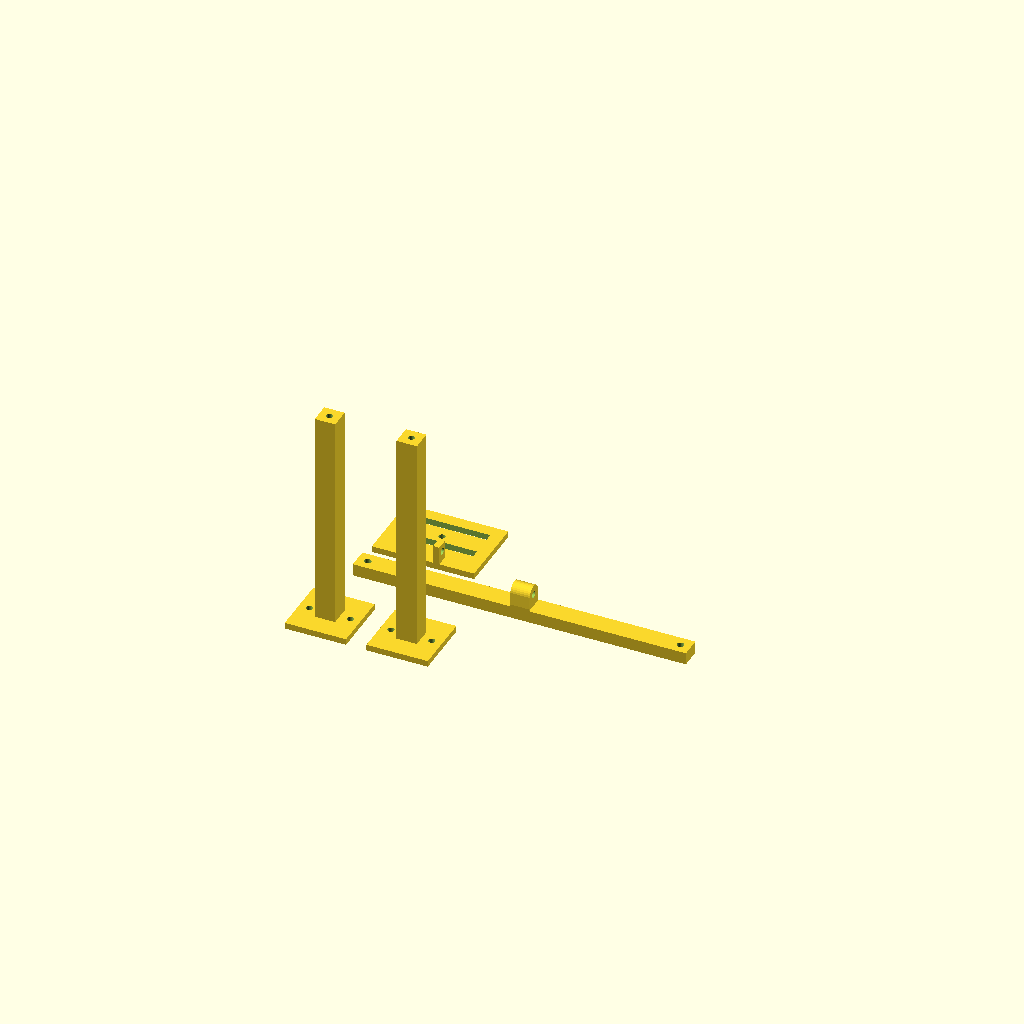
Cell 1 — every parameter at its default value.
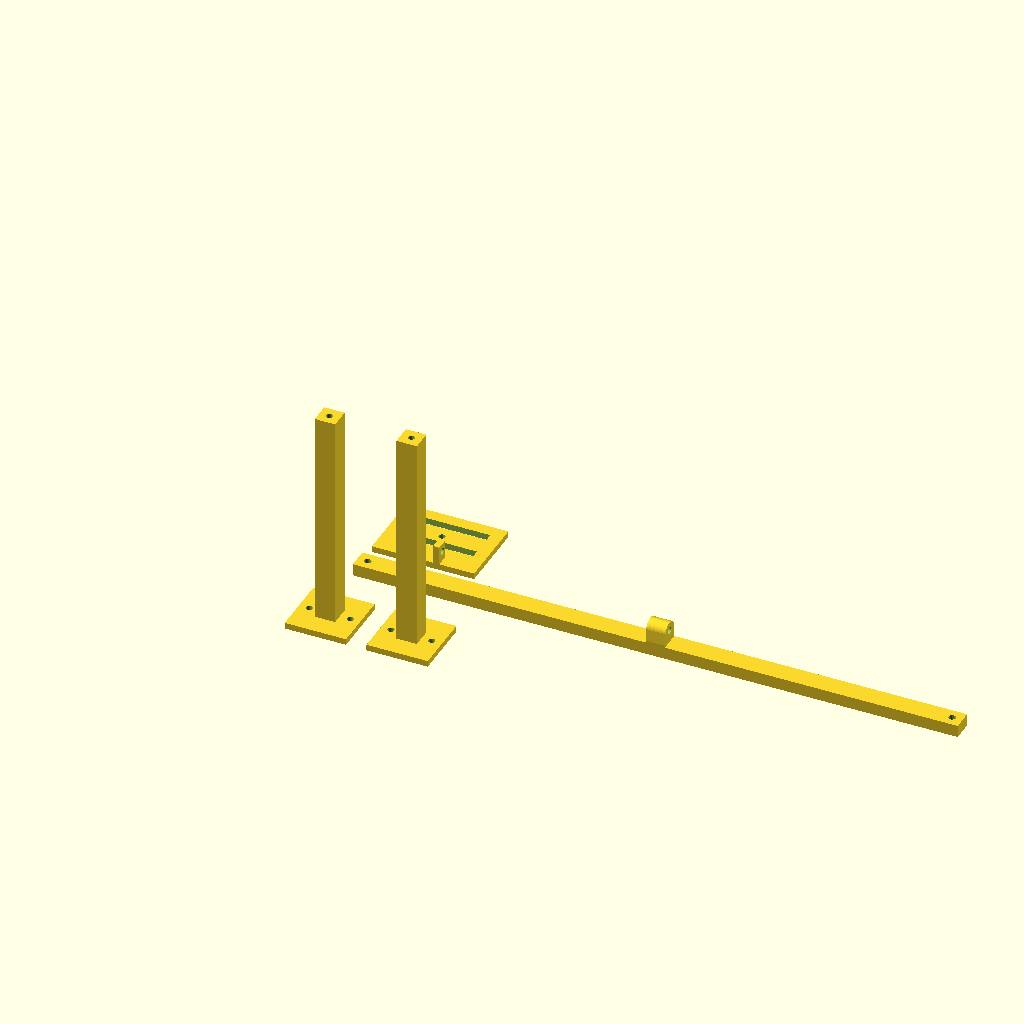
Cell 2 — lane_width set to 266, the other parameters unchanged.
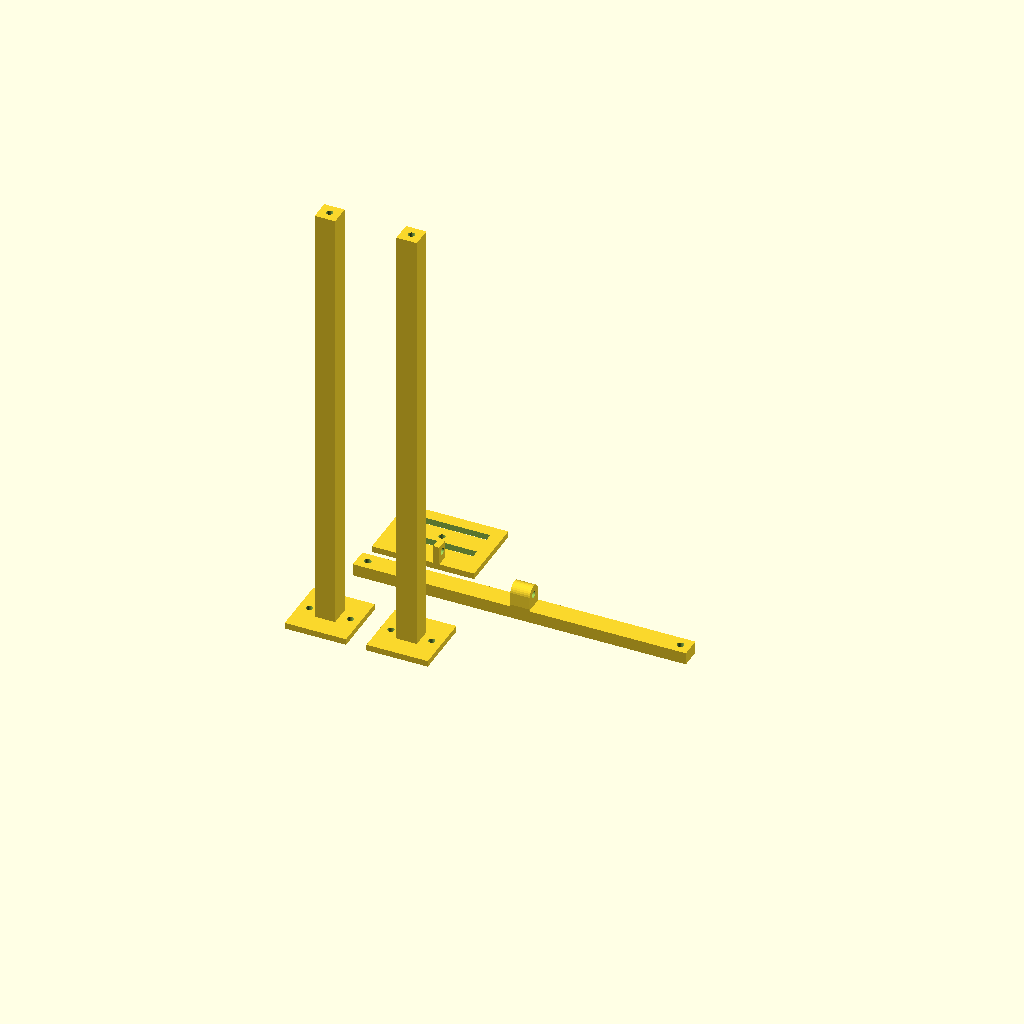
Cell 3: the same model with height = 220.
One fixed orthographic camera (rotation 55°, 0°, 25°; colour scheme Cornfield) for every cell.
OpenSCAD source file SOFTWARE/maketa/3d/most_kamere.scad:
// Camera bridge over a lane: two legs + crossbar with a hinge block + tilting camera plate.
// The plate is mounted upside down: its two lugs straddle the hinge block, an M3 screw is the hinge axis and
// the plate tilts 0-40 deg. With a webcam strapped on the plate the lens ends up ~130 mm above the floor
// (see sklop/sklop_makete.scad, which computes the tilt). For a 1/4" tripod thread drill the centre hole to 6.5 mm.
part = "all";              // "leg" | "bar" | "plate" | "all"
lane_width = 133;
height = 110;              // leg height; the crossbar (6 mm) sits on the legs
hinge_z = 6;               // hinge axis above the top of the crossbar
leg = 10; $fn = 32;

module leg() {
    difference() {
        union() {
            cube([leg, leg, height]);
            translate([-10, -10, 0]) cube([leg + 20, leg + 20, 3]);
        }
        translate([leg / 2, leg / 2, height - 10]) cylinder(d = 3.2, h = 11);   // bar screw
        for (x = [-5, leg + 5]) translate([x, leg / 2, -1]) cylinder(d = 3.2, h = 5);
    }
}

module bar() {
    span = lane_width + 2 * leg + 10;
    difference() {
        union() {
            cube([span, leg, 6]);
            // hinge block between the plate lugs, rounded (r 4.5) so the tilted plate always clears it
            translate([span / 2, 0, 0]) hull() {
                translate([-4.7, 0, 0]) cube([9.4, leg, 7]);
                translate([-4.7, leg / 2, 6 + hinge_z]) rotate([0, 90, 0]) cylinder(r = 4.5, h = 9.4);
            }
        }
        for (x = [leg / 2, span - leg / 2]) translate([x, leg / 2, -1]) cylinder(d = 3.4, h = 8);
        translate([span / 2 - 6, leg / 2, 6 + hinge_z]) rotate([0, 90, 0]) cylinder(d = 3.4, h = 12);   // hinge screw
    }
}

module plate() {
    difference() {
        union() {
            cube([50, 36, 3]);
            for (x = [17, 30]) translate([x, 0, 0]) cube([3, 6, 12]);           // hinge lugs
        }
        for (x = [17, 30]) translate([x - 1, 3, 8]) rotate([0, 90, 0]) cylinder(d = 3.4, h = 6);
        for (y = [12, 26]) translate([6, y, -1]) cube([38, 4, 5]);              // strap slots
        translate([25, 20, -1]) cylinder(d = 3.2, h = 5);
    }
}

if (part == "leg") leg();
else if (part == "bar") bar();
else if (part == "plate") plate();
else { leg(); translate([40, 0, 0]) leg(); translate([0, 40, 0]) bar(); translate([0, 60, 0]) plate(); }
Customizer parameters (derived from the source; name, type, default, range or options):
part: string, default "all"
lane_width: number, default 133
height: number, default 110
hinge_z: number, default 6
